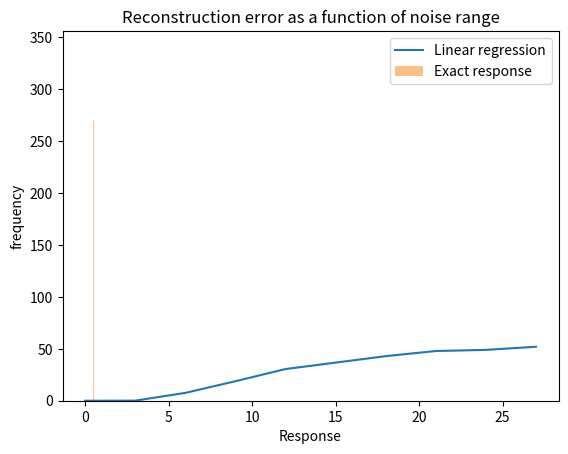

This figure's Python source:
import numpy as np
import matplotlib.pyplot as plt
import matplotlib.colors as mcolors
import pandas as pd
from scipy.optimize import linprog
%matplotlib inline

# Linear regression
def rec_lin_reg(Q, r):
    rec = np.linalg.lstsq(Q, r, rcond=None)[0]
    rec = np.clip(rec, 0, 1)
    rec = np.rint(rec)
    return rec

# Number of individuals
n = 150
# Number of subsets (queries)
m = 5*n
#Number of iterations
num_iterations = 30
#Probability that a data point is 1
p = 0.5

noise_range = range(0, 30, 3)
lin_reg_error_arr = np.zeros(len(noise_range))
for i, noise_scale in enumerate(noise_range):
    lin_reg_error = 0
    for sim in range(num_iterations):
        data = np.random.binomial(1, p, n)
        Q = np.random.binomial(1, 0.5, (m, n))
        r = Q.dot(data) + np.random.choice(range(-noise_scale, noise_scale+1), m)
        rec_reg = rec_lin_reg(Q, r)
        lin_reg_error += np.sum(abs(rec_reg-data.T))
    lin_reg_error_arr[i] = lin_reg_error / num_iterations

plt.plot(noise_range, lin_reg_error_arr, label='Linear regression')
plt.xlabel('Noise range')
plt.ylabel('Reconstruction Error')
plt.title('Reconstruction error as a function of noise range')
plt.legend()
plt.show()

# Miniize 3x -2y + 4z
# subject to:
# x + y + z <= 5
# x - 2y + 4z >= 2
# x, y, z >= 0
# x < 4, y < 3
c = np.array([3, -2, 4])
A_1 = np.array([1, 1, 1])
A_2 = np.array([-1, 2, -4])
A_ub = np.vstack([A_1, A_2])
b_ub = np.array([5, -2])
lhs_bounds = np.zeros((3, 1))
rhs_bounds = np.array([[4], [3], [None]])
bounds = np.hstack([lhs_bounds, rhs_bounds])
res = linprog(c, A_ub=A_ub, b_ub=b_ub, bounds=bounds)
print(res)

def rec_lin_prog(subsets, responses):
    n = subsets.shape[1]
    m = subsets.shape[0]
    c = np.concatenate((np.zeros(n), np.ones(m)))
    A_1 = np.hstack((subsets, -np.eye(m)))
    A_2 = np.hstack((-subsets, -np.eye(m)))
    A_ub = np.vstack((A_1, A_2))
    b_ub = np.concatenate((responses, -responses))
    lhs_bounds = np.zeros((n+m, 1))
    rhs_bounds = np.vstack((np.ones((n,1)), n*np.ones((m,1))))
    bounds = np.hstack([lhs_bounds, rhs_bounds])
    res = linprog(c=c, A_ub=A_ub, b_ub=b_ub, bounds=bounds)
    rec = res.x[:n]
    rec = np.rint(rec)
    return rec

num_trials = 10000
num_samples = 500
uniform_range = 0.1
exact_response_arr = np.zeros(num_trials)
for i in range(num_trials):
    data = np.random.uniform(0, 1, num_samples)
    exact_response_arr[i] = np.mean(data)

#plot histogram of exact response and rounded output
plt.hist(exact_response_arr, bins=100, alpha=0.5, label='Exact response')
plt.legend(loc='upper right')
plt.xlabel('Response')
plt.ylabel('frequency')
plt.show()
